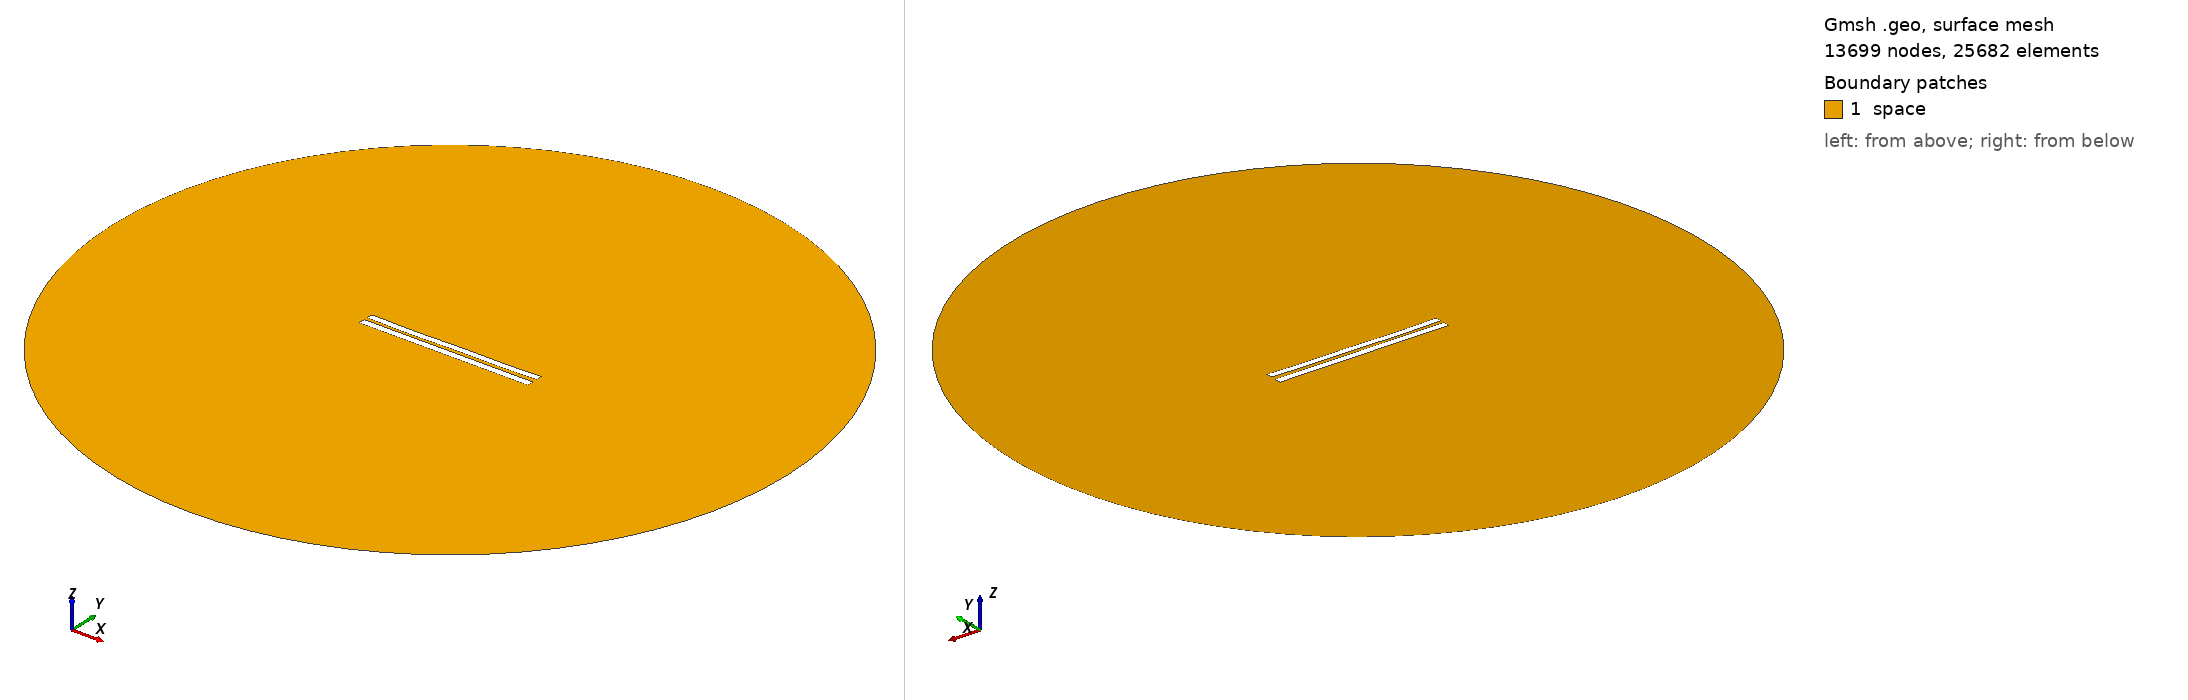

Gmsh geometry script, surface-meshed: 13699 nodes, 25682 surface elements. Boundary patches (legend numbers): 1 space. Left view from above one corner, right view from below the opposite corner. Legend entries are the model's physical surfaces. The drawing asked Gmsh for element sizes between 1% and 20% of the model's largest extent; the script's own settings can give other sizes.

=== 4881.geo (drawn) ===
//---------------------------------------
// Geometry kernel
//---------------------------------------

SetFactory("OpenCASCADE");



//---------------------------------------
// Parameters of the geometry
//---------------------------------------

// Overetch of the upper plate
overetch = 0.125;

// Distance between the plates
distance = 2.0;

// Discretization over the x axis (for the deformation)
nx = 50; 

// Length of the plate
L = 100 - overetch; 

// Number of modes
n = 4; 

// 1st mode coefficient
coeff(1) = 0.15;
beta(1) = 0.596864 * 3.1415926535 / L;

// 2nd mode coefficient
coeff(2) = -0.15;
beta(2) = 1.49418 * 3.1415926535 / L;

// 3rd mode coefficient
coeff(3) = -0.075;
beta(3) = 2.50025 * 3.1415926535 / L;

// 4th mode coefficient
coeff(4) = -0.15;
beta(4) = 3.49999 * 3.1415926535 / L;



//---------------------------------------
// Upper plate (deformed rectangle)
//---------------------------------------

// Coordiantes of the upper plate
xmin = -50;
xmax = 50 - overetch;

// Height of the upper plate
yheight = 4 - 2 * overetch;

// Indexes of the points
UpperID[] = {};
LowerID[] = {};
LeftID[] = {};
RightID[] = {};

// Point index
p = 1;

// Horizontal edges
For i In {1:nx}
    x = xmin + (i-1)*(xmax - xmin)/(nx-1);

    y_bottom = distance / 2 + overetch;
    For j In {1:n}
        C = (Cosh(beta(j)*L) + Cos(beta(j)*L)) / (Sinh(beta(j)*L) + Sin(beta(j)*L));
        y_bottom  = y_bottom + coeff(j) * (Cosh(beta(j)*(x+50)) - Cos(beta(j)*(x+50)) - C * (Sinh(beta(j)*(x+50)) - Sin(beta(j)*(x+50))));
    EndFor

    y_top = y_bottom + yheight;

    Point(p) = {x, y_top, 0, 1.0};
    UpperID[i] = p;
    p = p + 1;

    Point(p) = {x, y_bottom, 0, 1.0};
    LowerID[i] = p;
    p = p + 1;
EndFor

// Create point lists
UpperPts[] = {}; LowerPts[] = {};
For i In {1:nx}
  UpperPts[] += {UpperID[i]};
  LowerPts[] += {LowerID[i]};
EndFor

// Build splines
Spline(1) = {UpperPts[]};
Spline(2) = {LowerPts[]};
Line(3) = {LowerPts[nx-1], UpperPts[nx-1]};
Line(4) = {LowerPts[0], UpperPts[0]};

// Build the plane surface
Curve Loop(1) = {2, 3, -1, -4};
Plane Surface(1) = {1};



//---------------------------------------
// Lower plate (rectangle)
//---------------------------------------

// Vertices
Point(1001) = {-50, -1, 0, 1.0};
Point(1002) = { 50, -1, 0, 1.0};
Point(1003) = { 50,  -5, 0, 1.0};
Point(1004) = {-50,  -5, 0, 1.0};

// Edges
Line(5) = {1001, 1002};
Line(6) = {1002, 1003};
Line(7) = {1003, 1004};
Line(8) = {1004, 1001};

// Plane surface
Line Loop(2) = {5, 6, 7, 8};
Plane Surface(2) = {2}; 



//---------------------------------------
// Outer (fictious) boundary
//---------------------------------------

// Points
Point(1005) = {0, 0, 0};       // Center
Point(1006) = {200, 0, 0};     // Start point
Point(1007) = {0, 200, 0};     // 90 degrees
Point(1008) = {-200, 0, 0};    // 180 degrees
Point(1009) = {0, -200, 0};    // 270 degrees

// Circle arcs (each needs start, center, end)
Circle(9) = {1006, 1005, 1007};
Circle(10) = {1007, 1005, 1008};
Circle(11) = {1008, 1005, 1009};
Circle(12) = {1009, 1005, 1006};

// Plane surface for the entire domain
Curve Loop(3) = {9, 10, 11, 12};
Surface(3) = {3};

// Subtract the plates from the whole domain to obtain the actual domain where we want to solve the equations
BooleanDifference{ Surface{3}; Delete; }{ Surface{1}; Surface{2}; Delete; }




//---------------------------------------
// Transfinite Lines/Curves
//---------------------------------------

// Set the number of points on the boundaries
r = 7;

// Plates
Transfinite Curve {1, 2} = 50*r Using Progression 1;
Transfinite Curve {3, 4} = 2*r Using Progression 1;
Transfinite Line {5, 7} = 50*r Using Progression 1;
Transfinite Line {6, 8} = 2*r Using Progression 1;

// Outer boundary
Transfinite Line {9, 10, 11, 12} = 20 Using Progression 1;



//---------------------------------------
// Physical groups
//---------------------------------------                

// Physical curves (boundaries)
Physical Line("force_segment", 10) = {2};
Physical Line("upper_plate", 11) = {1, 3, 4};
Physical Line("lower_plate", 12) = {5, 6, 7, 8};
Physical Line("boundary", 20) = {9, 10, 11, 12};

// Physical Surfaces
Physical Surface("space", 30) = {3};



//---------------------------------------
// 6. Generate the Mesh
//---------------------------------------

// 2D mesh generation
Mesh 2;
